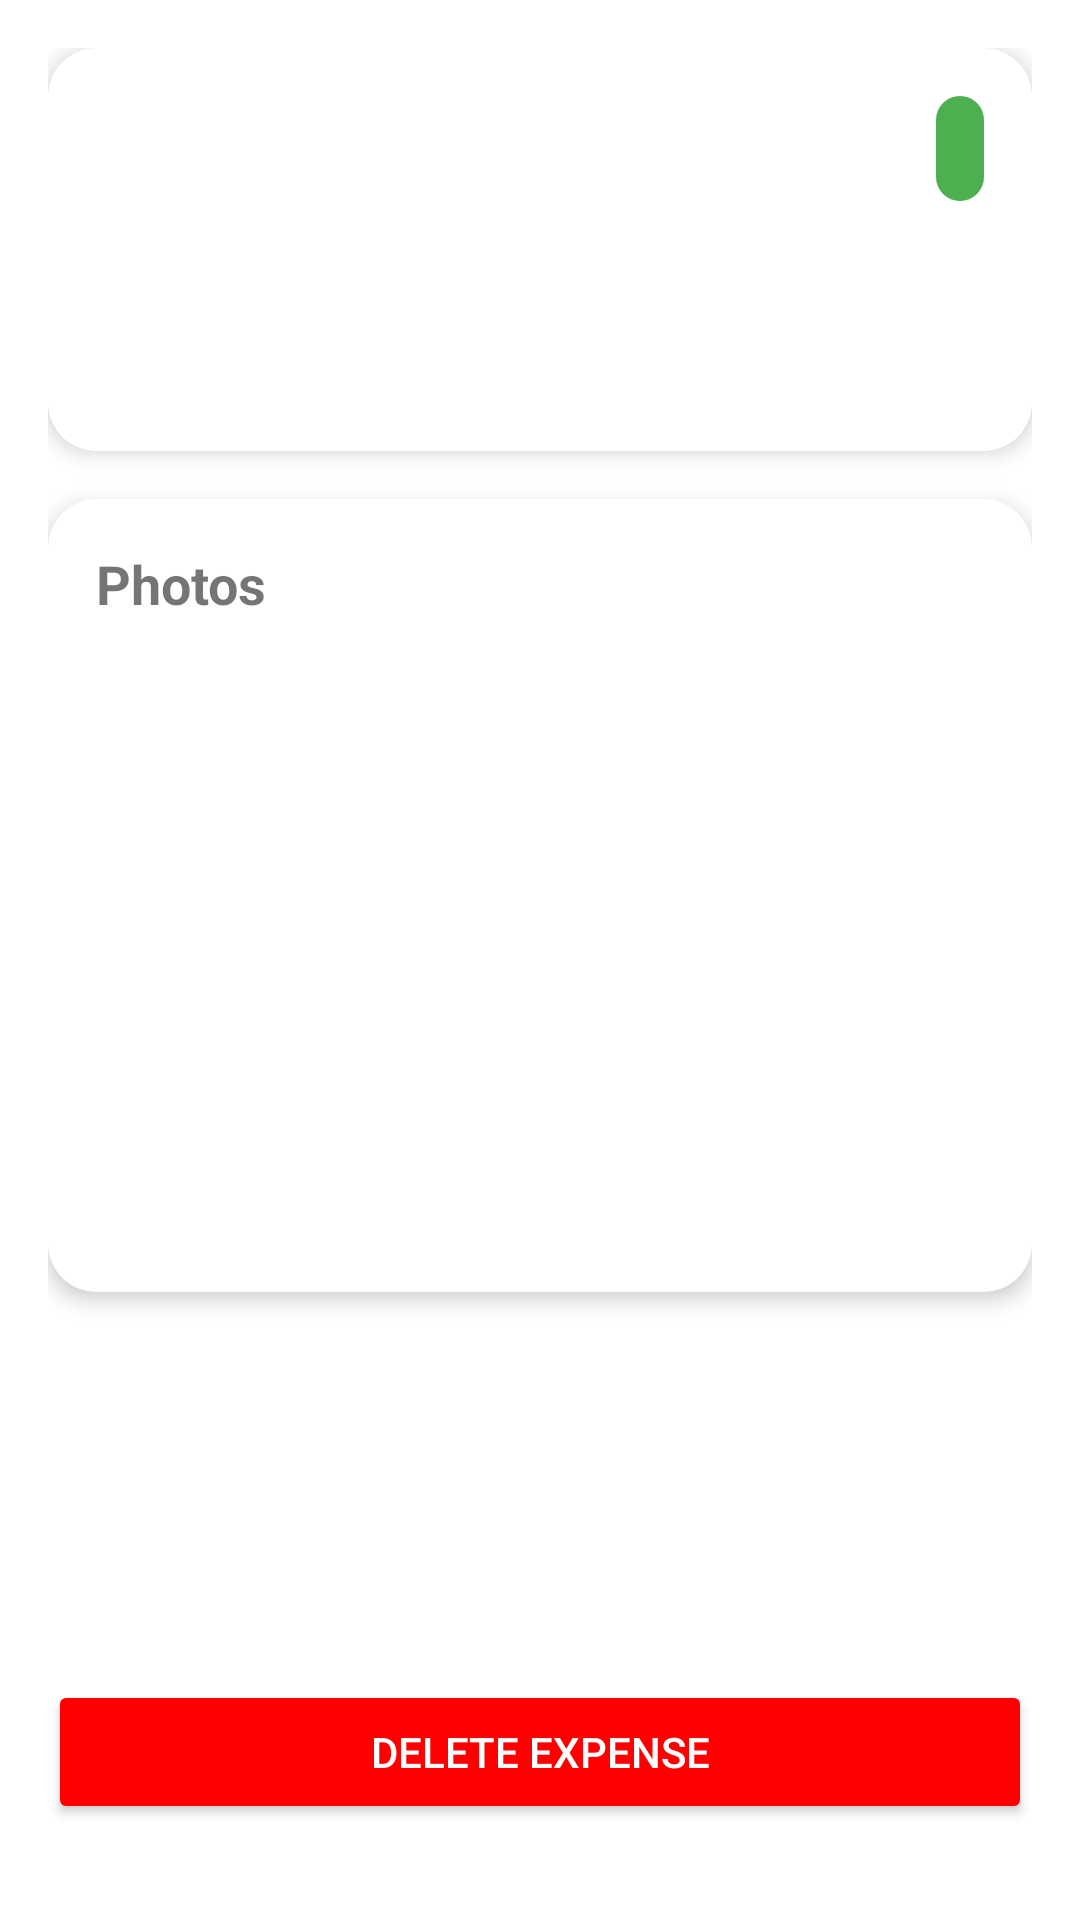

Write the Android layout XML for this screen, with the resource values it uses.
<!-- AndroidManifest.xml: application theme Theme.PROG7313_POE -->
<!-- res/layout/activity_transaction_details.xml -->
<?xml version="1.0" encoding="utf-8"?>
<androidx.constraintlayout.widget.ConstraintLayout xmlns:android="http://schemas.android.com/apk/res/android"
    xmlns:app="http://schemas.android.com/apk/res-auto"
    xmlns:tools="http://schemas.android.com/tools"
    android:layout_width="match_parent"
    android:layout_height="match_parent"
    android:padding="16dp">

    <androidx.cardview.widget.CardView
        android:id="@+id/detailsCard"
        android:layout_width="match_parent"
        android:layout_height="wrap_content"
        app:cardCornerRadius="16dp"
        app:cardElevation="4dp"
        app:layout_constraintTop_toTopOf="parent">

        <androidx.constraintlayout.widget.ConstraintLayout
            android:layout_width="match_parent"
            android:layout_height="wrap_content"
            android:padding="16dp">

            <TextView
                android:id="@+id/descriptionTextView"
                android:layout_width="0dp"
                android:layout_height="wrap_content"
                android:textSize="20sp"
                android:textStyle="bold"
                app:layout_constraintStart_toStartOf="parent"
                app:layout_constraintEnd_toEndOf="parent"
                app:layout_constraintTop_toTopOf="parent" />

            <TextView
                android:id="@+id/amountTextView"
                android:layout_width="wrap_content"
                android:layout_height="wrap_content"
                android:textSize="24sp"
                android:textStyle="bold"
                android:textColor="#4CAF50"
                app:layout_constraintStart_toStartOf="parent"
                app:layout_constraintTop_toBottomOf="@id/descriptionTextView"
                android:layout_marginTop="16dp" />

            <TextView
                android:id="@+id/dateTextView"
                android:layout_width="wrap_content"
                android:layout_height="wrap_content"
                android:textColor="#666666"
                app:layout_constraintStart_toStartOf="parent"
                app:layout_constraintTop_toBottomOf="@id/amountTextView"
                android:layout_marginTop="8dp" />

            <TextView
                android:id="@+id/categoryTextView"
                android:layout_width="wrap_content"
                android:layout_height="wrap_content"
                android:background="@drawable/category_bg"
                android:padding="8dp"
                android:textColor="#FFFFFF"
                app:layout_constraintEnd_toEndOf="parent"
                app:layout_constraintTop_toTopOf="parent" />

        </androidx.constraintlayout.widget.ConstraintLayout>

    </androidx.cardview.widget.CardView>

    <androidx.cardview.widget.CardView
        android:id="@+id/photosCard"
        android:layout_width="match_parent"
        android:layout_height="wrap_content"
        app:cardCornerRadius="16dp"
        app:cardElevation="4dp"
        app:layout_constraintTop_toBottomOf="@id/detailsCard"
        android:layout_marginTop="16dp">

        <androidx.constraintlayout.widget.ConstraintLayout
            android:layout_width="match_parent"
            android:layout_height="wrap_content"
            android:padding="16dp">

            <TextView
                android:id="@+id/photosLabel"
                android:layout_width="wrap_content"
                android:layout_height="wrap_content"
                android:text="Photos"
                android:textSize="18sp"
                android:textStyle="bold"
                app:layout_constraintStart_toStartOf="parent"
                app:layout_constraintTop_toTopOf="parent" />

            <androidx.recyclerview.widget.RecyclerView
                android:id="@+id/photosRecyclerView"
                android:layout_width="match_parent"
                android:layout_height="200dp"
                android:layout_marginTop="8dp"
                android:contentDescription="@string/app_name"
                app:layout_constraintTop_toBottomOf="@id/photosLabel"
                tools:layout_editor_absoluteX="16dp" />

        </androidx.constraintlayout.widget.ConstraintLayout>

    </androidx.cardview.widget.CardView>

    
    <Button
        android:id="@+id/deleteButton"
        android:layout_width="match_parent"
        android:layout_height="wrap_content"
        android:text="Delete Expense"
        android:textColor="#FFFFFF"
        android:backgroundTint="#FF0000"
        app:layout_constraintBottom_toBottomOf="parent"
        android:layout_marginBottom="16dp" />

    
    <View
        android:id="@+id/loadingOverlay"
        android:layout_width="match_parent"
        android:layout_height="match_parent"
        android:background="#80000000"
        android:visibility="gone" />

    <ProgressBar
        android:id="@+id/progressBar"
        android:layout_width="wrap_content"
        android:layout_height="wrap_content"
        app:layout_constraintBottom_toBottomOf="parent"
        app:layout_constraintEnd_toEndOf="parent"
        app:layout_constraintStart_toStartOf="parent"
        app:layout_constraintTop_toTopOf="parent"
        android:visibility="gone" />

    
    <TextView
        android:id="@+id/errorTextView"
        android:layout_width="match_parent"
        android:layout_height="wrap_content"
        android:gravity="center"
        android:padding="16dp"
        android:textColor="#FF0000"
        app:layout_constraintBottom_toBottomOf="parent"
        app:layout_constraintEnd_toEndOf="parent"
        app:layout_constraintStart_toStartOf="parent"
        app:layout_constraintTop_toTopOf="parent"
        android:visibility="gone" />

    
    <Button
        android:id="@+id/retryButton"
        android:layout_width="wrap_content"
        android:layout_height="wrap_content"
        android:text="Retry"
        app:layout_constraintBottom_toBottomOf="parent"
        app:layout_constraintEnd_toEndOf="parent"
        app:layout_constraintStart_toStartOf="parent"
        app:layout_constraintTop_toBottomOf="@id/errorTextView"
        android:layout_marginTop="8dp"
        android:visibility="gone" />

</androidx.constraintlayout.widget.ConstraintLayout>
<!-- resources referenced by this layout -->
<resources>
  <!-- drawable category_bg (drawable) -->
  <?xml version="1.0" encoding="utf-8"?>
  <shape xmlns:android="http://schemas.android.com/apk/res/android"
      android:shape="rectangle">
      <solid android:color="#4CAF50" />
      <corners android:radius="8dp" />
  </shape>
  <string name="app_name">Bank Booster</string>
  <style name="Theme.PROG7313_POE" parent="Theme.MaterialComponents.DayNight.NoActionBar">
          
          <item name="colorPrimary">@color/purple_500</item>
          <item name="colorPrimaryVariant">@color/purple_700</item>
          <item name="colorOnPrimary">@color/white</item>
          
          <item name="colorSecondary">@color/teal_200</item>
          <item name="colorSecondaryVariant">@color/teal_700</item>
          <item name="colorOnSecondary">@color/black</item>
          
          <item name="android:statusBarColor">?attr/colorPrimaryVariant</item>
          
          <item name="android:windowBackground">@color/white</item>
          <item name="android:textColorPrimary">@color/black</item>
          <item name="android:textColorSecondary">@color/black</item>
      </style>
  <color name="purple_500">#FF6200EE</color>
  <color name="purple_700">#FF3700B3</color>
  <color name="white">#FFFFFFFF</color>
  <color name="teal_200">#FF03DAC5</color>
  <color name="teal_700">#FF018786</color>
  <color name="black">#FF000000</color>
</resources>
